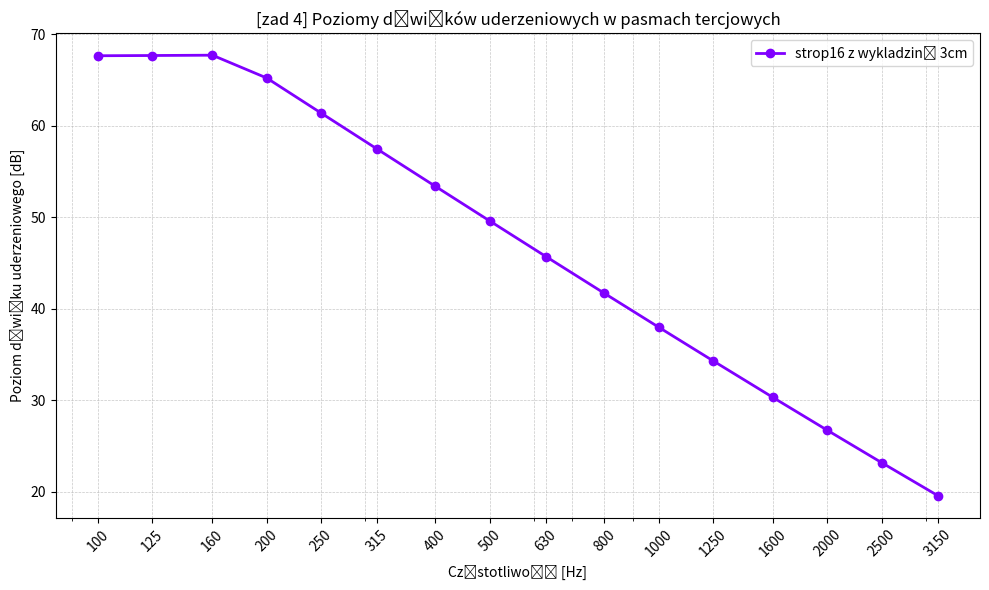

Here is the Python script that generated this plot:

import numpy as np
import matplotlib.pyplot as plt
# from BUD_AGH_lib import Material , poz_dzw_plyta_mat, plt_terc, licz_wazony, waz_spadek

#chłonnośc na podstawie objętości i czasu pogłosu pom., default 0.5 (instrukcja)
def chlonnoscA(V, T = 0.5):
    return 0.16 * (V/T)

#ta funkcja realizuje wzór (1) z pdf projekt-wstęp
def izol_zewn_ra2(Lzew, Lwew_odn, S, A):
    return Lzew - Lwew_odn - 10* np.log10(S/A) + 3


# def izol_agg(Lzew, Lwew_odn, S, V, T, l_scian):
#     a = chlonnoscA(V, T)
#     izol = izol_zewn_ra2(Lzew, Lwew_odn, S, a)
    
    

#####-----POKOJ_001--------############################################
h = 3.2 #[m]
T = 0.5 #[s]
L_zewn = 70 #dBA
L_wewn = 32 #dBA

V = 13.42 * h
S_scian_zewn = (5.0+6.7)*h
a = chlonnoscA(V,T)

R_a2_zelbet = izol_zewn_ra2(L_zewn, L_wewn, S_scian_zewn, a)
### poniewaz są okna + są 2 przegrody zewnn, dodajemy 10db do przegród zelbet. zaraz doliczymy okna
R_a2_zelbet = R_a2_zelbet + 10
#print(R_a2_zelbet)

#----izol okien-----

S_okien = 2*1.8*1.95
R_a2_okna = izol_zewn_ra2(L_zewn, L_wewn, S_okien, a)
print("\n\n\n")
print(f"POKOJ BIUROWY 001:\n\
      Wymagania PN-B-02151-3_2015-10P, TAB 7, p 9.1 (s.38): Laeq_zewn = 40dB dla pom. biurowych\n\
izolacyjność przegrody pełnej: {R_a2_zelbet}\n\
izolacyjność przeszklenia: {R_a2_okna}")
#########################################################################

#####--------GRUBOŚĆ PRZEGRODY PEŁNEJ POK 001--------###

rho_beton = 2400
masa_pow = np.pow(10,(R_a2_zelbet + 29.6)/30.9)
S_beton = S_scian_zewn - S_okien
grubosc_beton = masa_pow/rho_beton
print(f"GRUBOSC PRZEGRODY PELNEJ ZEWN. : {np.round(grubosc_beton, 2)} [m]")
print('#######')
########################################################

###---ściana 001 na korytarz
dlugosc_sciany = 3.47 + 6.5 - 4.89
# print(dlugosc_sciany)
wild_guess = 0.10                                                   ######<------check check
ms = rho_beton * wild_guess
R_a1r = 30.9*np.log10(ms) - 26.1
#print(R_a1r)                                #####<-- roboczy print do zgadywaniaa

#poprawka przen. bocz: (STG)
Ka = 1                                                              #####<-------check check
R_a1 = R_a1r - Ka
print(f"Izolacyjność przegr. wewn bez drzwi:  {np.round(R_a1, 2)}, grubość: {wild_guess} [m]  === Wymaganie 40dB OK")
print("Izolacyjnosć drzwi wprost z tabeli = 30dB")


################################################

#####---sciana 001 do 002(DYR) DO ROZMOW POUFNYCH
#3.41.03 R_a1 = 63 dB # ! uwaga wariant 2x100mm wełny
R_a1 = 63
R_a1r = R_a1 - 2 # ~~60
Ka = 9 # strona 117 zalacznik cz. II.3 
R_a1r_prim = R_a1r - Ka #wczesniej nie było potrzeby nazywania zmiennej z primem, zbyt dluga nazwa
#poprawka przen. bocz: (STG)
print(f"Izolacyjność przegr. wewn systemowej 001/002:  {np.round(R_a1r_prim, 2)} dBA, wymaganie 50 - TAB 5., VIII.3.1 (s.26)")
print("proponowany system: 3.41.03, wariant 2x100mm ")


###Dla tego pokoju zostało tylko policzyć grubość betonowej wesnętrznej z lab 2 
# --- komment z 12.01:  ???? ju jest napisana grubość 0.1 wiec nie wiem o co tu chodziło
                        ##coś gadaliśmy z Matim Gajewskim ze lepiej zgadywać niz wyliczac ale nie pamietam dokladnie

###TODO jeszcze trzeba dla 001 policzyc przegrode zewn. bez okien. berdzie inna grubosc. nie dodajemy poprawki na okno.

print("\n\n--- KONIEC POKOJU 001---\n\n")


############################################################################################################################
############################################################################################################################
############################################################################################################################
############################################################################################################################
############################################################################################################################
############################################################################################################################
############################################################################################################################
############################################################################################################################

#####-----POKOJ_002--------############################################
h = 3.2 #[m]
T = 0.5 #[s]
L_zewn = 70 #dBA
L_wewn = 35 #dBA

V = 13.42 * h
S_scian_zewn = 3.15*h
a = chlonnoscA(V,T)

R_a2_zelbet = izol_zewn_ra2(L_zewn, L_wewn, S_scian_zewn, a)
### poniewaz są okna + są 2 przegrody zewnn, dodajemy 10db do przegród zelbet. zaraz doliczymy okna
R_a2_zelbet = R_a2_zelbet + 10
#print(R_a2_zelbet)

#----izol okien-----

S_okien = 1.8*1.95
R_a2_okna = izol_zewn_ra2(L_zewn, L_wewn, S_okien, a)
print("\n\n\n")
print(f"POKOJ DYR 002:\n\
      Wymagania PN-B-02151-3_2015-10P, TAB 7, p 9.1 (s.38): Laeq_zewn = 35dB dla pom. biurowych\n\
izolacyjność przegrody pełnej: {R_a2_zelbet}\n\
izolacyjność przeszklenia: {R_a2_okna}")
#########################################################################

#####--------GRUBOŚĆ PRZEGRODY PEŁNEJ POK 001--------###

rho_beton = 2400
masa_pow = np.pow(10,(R_a2_zelbet + 29.6)/30.9)
S_beton = S_scian_zewn - S_okien
grubosc_beton = masa_pow/rho_beton
print(f"GRUBOSC PRZEGRODY PELNEJ ZEWN. : {np.round(grubosc_beton, 2)} [m]")
print('#######')
########################################################

###---ściana 001 na korytarz
dlugosc_sciany = 3.15
# print(dlugosc_sciany)
wild_guess = 0.14                                                   ######<------check check
ms = rho_beton * wild_guess
R_a1r = 30.9*np.log10(ms) - 26.1
print(R_a1r)                                #####<-- roboczy print do zgadywaniaa

#poprawka przen. bocz: (STG)
Ka = 1                                                              #####<-------check check
R_a1 = R_a1r - Ka
print(f"Izolacyjność przegr. wewn bez drzwi:  {np.round(R_a1, 2)}, grubość: {wild_guess} [m]  === Wymaganie 50dB OK")
print("Izolacyjnosć drzwi wprost z tabeli = 40dB")


################################################

#####---sciana 002 do 003(DYR) DO ROZMOW POUFNYCH
#3.41.03 R_a1 = 63 dB # ! uwaga wariant 2x100mm wełny
R_a1 = 63
R_a1r = R_a1 - 2 # ~~60
Ka = 9 # strona 117 zalacznik cz. II.3 
R_a1r_prim = R_a1r - Ka #wczesniej nie było potrzeby nazywania zmiennej z primem, zbyt dluga nazwa
#poprawka przen. bocz: (STG)
print(f"Izolacyjność przegr. wewn systemowej 001/002:  {np.round(R_a1r_prim, 2)} dBA, wymaganie 50 - TAB 5., VIII.3.1 (s.26)")
print("proponowany system: 3.41.03, wariant 2x100mm ")


###Dla tego pokoju zostało tylko policzyć grubość betonowej wesnętrznej z lab 2 
# --- komment z 12.01:  ???? ju jest napisana grubość 0.1 wiec nie wiem o co tu chodziło
                        ##coś gadaliśmy z Matim Gajewskim ze lepiej zgadywać niz wyliczac ale nie pamietam dokladnie

###TODO jeszcze trzeba dla 001 policzyc przegrode zewn. bez okien. berdzie inna grubosc. nie dodajemy poprawki na okno.

print("\n\n--- KONIEC POKOJU DYR 002---\n\n")


############################################################################################################################
############################################################################################################################
############################################################################################################################
############################################################################################################################
############################################################################################################################
############################################################################################################################
############################################################################################################################
############################################################################################################################



#####-----POKOJ_005--------############################################
h = 3.2 #[m]
T = 0.5 #[s]
L_zewn = 70 #dBA
L_wewn = 32 #dBA

V = 27.54 * h
S_scian_zewn = (5.0+5.35)*h
a = chlonnoscA(V,T)

R_a2_zelbet = izol_zewn_ra2(L_zewn, L_wewn, S_scian_zewn, a)
### poniewaz są okna + są 2 przegrody zewnn, dodajemy 10db do przegród zelbet. zaraz doliczymy okna
R_a2_zelbet = R_a2_zelbet + 10
#print(R_a2_zelbet)

#----izol okien-----

S_okien = 2*1.8*1.95
R_a2_okna = izol_zewn_ra2(L_zewn, L_wewn, S_okien, a)
print("\n\n\n")
print(f"SALA KONFERENCYJNA 005:\n\
      Wymagania PN-B-02151-3_2015-10P:  32dB dla pom. do pracy koncepcyjnej\n\
izolacyjność przegrody pełnej: {R_a2_zelbet}\n\
izolacyjność przeszklenia: {R_a2_okna}")
#########################################################################

#####--------GRUBOŚĆ PRZEGRODY PEŁNEJ POK 005--------###

rho_beton = 2400
masa_pow = np.pow(10,(R_a2_zelbet + 29.6)/30.9)  ##hardcoded omninumerki inyzniera boga, jest dobrze
S_beton = S_scian_zewn - S_okien
grubosc_beton = masa_pow/rho_beton
print(f"GRUBOSC PRZEGRODY PELNEJ ZEWN. : {np.round(grubosc_beton, 2)} [m]")
print('#######')
########################################################

#####--------ŚCIANA 005 NA KORYTARZ--------###
dlugosc_sciany = 6.3
# print(dlugosc_sciany)
wild_guess = 0.12                                                   ######<------check check
ms = rho_beton * wild_guess
R_a1r = 30.9*np.log10(ms) - 26.1
#print(R_a1r)                                #####<-- roboczy print do zgadywaniaa

#poprawka przen. bocz: (STG)
Ka = 1                                                              #####<-------check check
R_a1 = R_a1r - Ka
print(f"Izolacyjność przegr. wewn bez drzwi:  {np.round(R_a1, 2)}, grubość: {wild_guess} [m]  === Wymaganie 48dB OK")
print("Izolacyjnosć drzwi wprost z tabeli = 35dB")


################################################

#####---sciana 005 do 004 KONFERENCYJNA
# #3.40.03 AKU
R_a1 = 54
R_a1r = R_a1 - 2 
Ka = 3 # strona 117 zalacznik cz. II.3 
R_a1r_prim = R_a1r - Ka #wczesniej nie było potrzeby nazywania zmiennej z primem, zbyt dluga nazwa
#poprawka przen. bocz: (STG)
print(f"Izolacyjność przegr. wewn systemowej 001/002:  {np.round(R_a1r_prim, 2)} dBA, wymaganie 48dB do konf.")
print("proponowany system: 3.40.03 ")


###Dla tego pokoju zostało tylko policzyć grubość betonowej wesnętrznej z lab 2 
# --- komment z 12.01:  ???? ju jest napisana grubość 0.1 wiec nie wiem o co tu chodziło
                        ##coś gadaliśmy z Matim Gajewskim ze lepiej zgadywać niz wyliczac ale nie pamietam dokladnie

###TODO jeszcze trzeba dla 001 policzyc przegrode zewn. bez okien. berdzie inna grubosc. nie dodajemy poprawki na okno.

print("\n\n--- KONIEC KONF 005---\n\n")


############################################################################################################################
############################################################################################################################
############################################################################################################################
############################################################################################################################
############################################################################################################################
############################################################################################################################
############################################################################################################################
############################################################################################################################


#####-----POKOJE 003 | 004--------############################################
h = 3.2 #[m]
T = 0.5 #[s]
L_zewn = 70 #dBA
L_wewn = 40 #dBA

s_avg = (26.81 + 27.84)/2
V = s_avg * h        #pokoje 3 i 4 są niemal identyczne, dla oszczędzenia ilości obliczeń uśredniono powierzchnię
S_scian_zewn = 5.35*h
a = chlonnoscA(V,T)

R_a2_zelbet = izol_zewn_ra2(L_zewn, L_wewn, S_scian_zewn, a)
### poniewaz są okna + są 2 przegrody zewnn, dodajemy 10db do przegród zelbet. zaraz doliczymy okna - ??? nie mogę znaleźc jakie znaczenie ma to, e są dwie przegrody a nie jedna
R_a2_zelbet = R_a2_zelbet + 10
#print(R_a2_zelbet)

#----izol okien-----

S_okien = 2*1.8*1.95
R_a2_okna = izol_zewn_ra2(L_zewn, L_wewn, S_okien, a)
print("\n\n\n")
print(f"SALA BIUROWA 003 (004):\n\
      Wymagania PN-B-02151-3_2015-10P:  40dB dla pom. biurowegp\n\
izolacyjność przegrody pełnej: {R_a2_zelbet}\n\
izolacyjność przeszklenia: {R_a2_okna}")
#########################################################################

#####--------GRUBOŚĆ PRZEGRODY PEŁNEJ POK 003/4--------###

rho_beton = 2400
masa_pow = np.pow(10,(R_a2_zelbet + 29.6)/30.9)  ##hardcoded omninumerki inyzniera boga, jest dobrze
S_beton = S_scian_zewn - S_okien
grubosc_beton = masa_pow/rho_beton
print(f"GRUBOSC PRZEGRODY PELNEJ ZEWN. : {np.round(grubosc_beton, 2)} [m]")
print('#######')
########################################################

#####--------ŚCIANA 003/4 NA KORYTARZ--------###
dlugosc_sciany = 5.35
# print(dlugosc_sciany)
wild_guess = 0.07                                                   ######<------check check
ms = rho_beton * wild_guess
R_a1r = 30.9*np.log10(ms) - 26.1
#print(R_a1r)                                #####<-- roboczy print do zgadywaniaa

#poprawka przen. bocz: (STG)
Ka = 1                                                              #####<-------check check
R_a1 = R_a1r - Ka
print(f"Izolacyjność przegr. wewn bez drzwi:  {np.round(R_a1, 2)}, grubość: {wild_guess} [m]  === Wymaganie 40dB OK")
print("Izolacyjnosć drzwi wprost z tabeli = 30dB")


################################################

#####---sciana 003 do 004
# #3.40.03 AKU
R_a1 = 42
R_a1r = R_a1 - 2 
Ka = 0 # strona 117 zalacznik cz. II.3 
R_a1r_prim = R_a1r - Ka #wczesniej nie było potrzeby nazywania zmiennej z primem, zbyt dluga nazwa
#poprawka przen. bocz: (STG)
print(f"Izolacyjność przegr. wewn systemowej 001/002:  {np.round(R_a1r_prim, 2)} dBA, wymaganie 40dB.")
print("proponowany system: 3.40.01 15mm ")


###Dla tego pokoju zostało tylko policzyć grubość betonowej wesnętrznej z lab 2 
# --- komment z 12.01:  ???? ju jest napisana grubość 0.1 wiec nie wiem o co tu chodziło
                        ##coś gadaliśmy z Matim Gajewskim ze lepiej zgadywać niz wyliczac ale nie pamietam dokladnie

###TODO jeszcze trzeba dla 001 policzyc przegrode zewn. bez okien. berdzie inna grubosc. nie dodajemy poprawki na okno.

print("\n\n--- KONIEC pok 003 004---\n\n")











print('\n\n\n---------STROP---------\n\n')

#strop wymaganie dzw. uderzeniowe - 60dB

#ponizszy kod z lab.1
class Material:
    # n = 0.02 #współczynnik strat dla betonu
    # d = 2500 #[kg/m3] gęstość betonu
    # s = 1 #wsp promieniowania dla płyt skończonych pow. częstotliwości koincydencji
    # c = 343 #[m/s] #v dzwieku w powietrzu
    # cl = 3800 #[m/s] prędkość fali w betonie

    def __init__(self, gestosc:float, v_fali_mat:float,  w_strat:float, w_prom:float = 1, c:float = 343 ):
        self.gestosc = gestosc  #[kg/m3] gęstość materiału
        self.v_fali_mat = v_fali_mat  #[m/s] prędkość fali w  materiale
        self.w_strat = w_strat #współczynnik strat dla materiału
        self.w_prom = w_prom #wsp promieniowania dla płyt skończonych pow. częstotliwości koincydencji
        self.c = c #[m/s] #v dzwieku w powietrzu

    def __str__(self):
        return ("MATERIAL INFO\n"
                f"Gęstość = {self.gestosc} [kg/m^3],\n"
                f"prędkość fali = {self.v_fali_mat} [m/s]\n"
                f"wsp. strat = {self.w_strat} [-]\n"
                f"wsp. promieniowania dla płyt = {self.w_prom} [-]\n"
                f"predkość dźw. w otoczeniu = {self.c} [m/s]\n")

Beton = Material(2500, 3800, 0.02) 

def poz_dzw_plyta_mat(h: float, mat:Material):
    Ms = mat.gestosc*h #[kg/m2] masa powierzchniowa stropu
    fc = mat.c**2*np.sqrt(3)/(np.pi*mat.v_fali_mat*h) # [Hz] freq krytyczna - koincydencji
    wynik = []
    for fi in f:
        Ln = 10*np.log10(fc/(mat.w_strat*Ms**2)) + 10*np.log10(4*mat.w_strat*fi/(np.pi*fc)+mat.w_prom) + 82.3
        # print(fi, Ln,  "\n")
        wynik.append(Ln)
    # print(wynik)
    return wynik

def omega(f: int):
    return 2*np.pi*f

def licz_wazony(strop: np.array, odn: np.array = None):
    if not odn:
        odn = [62,62,62,62,62,62,61,60,59,58,57,54,51,48,45,42]

    if len(strop) != len(odn):
        print("wrong array length - not third octaves")
        return -1
    
    sumator_negatywny = 0
    reduced = False
    while(sumator_negatywny < 32):
        sumator_negatywny = 0
        for s, o in zip(strop, odn):
            if(o - s < 0):
                sumator_negatywny += abs(o-s) 
                
        # print("sumator", sumator_negatywny)
        if(sumator_negatywny > 32 and not reduced):
            odn = np.add(odn,10)
            sumator_negatywny = 0
            # print("too low odn")
        else:
            odn = np.subtract(odn,1)
            reduced = True
           # print("going lower")
    odn = np.add(odn,1) #przekroczono próg, zatem krok wstecz

    # plt.figure(figsize=(10, 6))
    # plt.plot(f, odn)
    # plt.plot(f, strop)
    # plt.xscale('log')
    # plt.xticks(f, f, rotation=45)
    # plt.xlabel('Częstotliwość [Hz]')
    # plt.ylabel('Poziom dźwięku uderzeniowego [dB]')
    # plt.title('Poziomy dźwięków uderzeniowych w pasmach tercjowych')
    # plt.grid(True, which="both", ls="--", linewidth=0.5, alpha=0.7)
    # plt.legend()
    # plt.tight_layout()
    # plt.show()

    return odn[7] #return

def spadek_poz_korek(hc: float):
    f0 = np.sqrt(Sh*Edc/(mh*hc))/(2*np.pi)
    k = mh*omega(f0)**2

    wynik3 = []
    for fi in f:
        Yh = 1/(1j* omega(fi)* mh) #ruchliwość młotka
        Yc = (1j* omega(fi) )/(k*(1+1j*nt)) #ruchliwość wykładziny
        if(fi <= f0):
            wynik3.append(0)
        else:
            wynik3.append(20*np.log10(abs(Yc/Yh)))
    return wynik3

f = [100,125,160,200,250,315,400,500,630,800,1000,1250,1600,2000,2500,3150] #[Hz] pasma tercjowe  
lw = [67,67.5,68,68.5,69,69.5,70,70.5,71,71.5,72,72,72,72,72,72]
lo = [62,62,62,62,62,62,61,60,59,58,57,54,51,48,45,42]

mh = 0.5 #[kg] masa młotka stukacza
#dla korka:
Edc = 0.025*pow(10,9) #[Pa] dynam. moduł younga
nt = 0.15 #wsp. strat 
hc = 0.03 #[m] grubość wykładziny(korka)
Sh = 0.0007 #[m^2]


strop16 = poz_dzw_plyta_mat(0.16, Beton)
korek_3cm = spadek_poz_korek(0.03)
strop16_wykladzina_3cm = np.subtract(strop16, korek_3cm)

print("L n,w")
print("16 beton, 3 korek  ", licz_wazony(strop16_wykladzina_3cm, lo))

plt.figure(figsize=(10, 6))

color = iter(plt.cm.rainbow(np.linspace(0, 1, 4)))
plt.plot(f, strop16_wykladzina_3cm, '-o', color=next(color), linewidth=2, label='strop16 z wykladziną 3cm')

plt.xscale('log')
plt.xticks(f, f, rotation=45)
plt.xlabel('Częstotliwość [Hz]')
plt.ylabel('Poziom dźwięku uderzeniowego [dB]')
plt.title('[zad 4] Poziomy dźwięków uderzeniowych w pasmach tercjowych')
plt.grid(True, which="both", ls="--", linewidth=0.5, alpha=0.7)
plt.legend()
plt.tight_layout()
plt.show()







